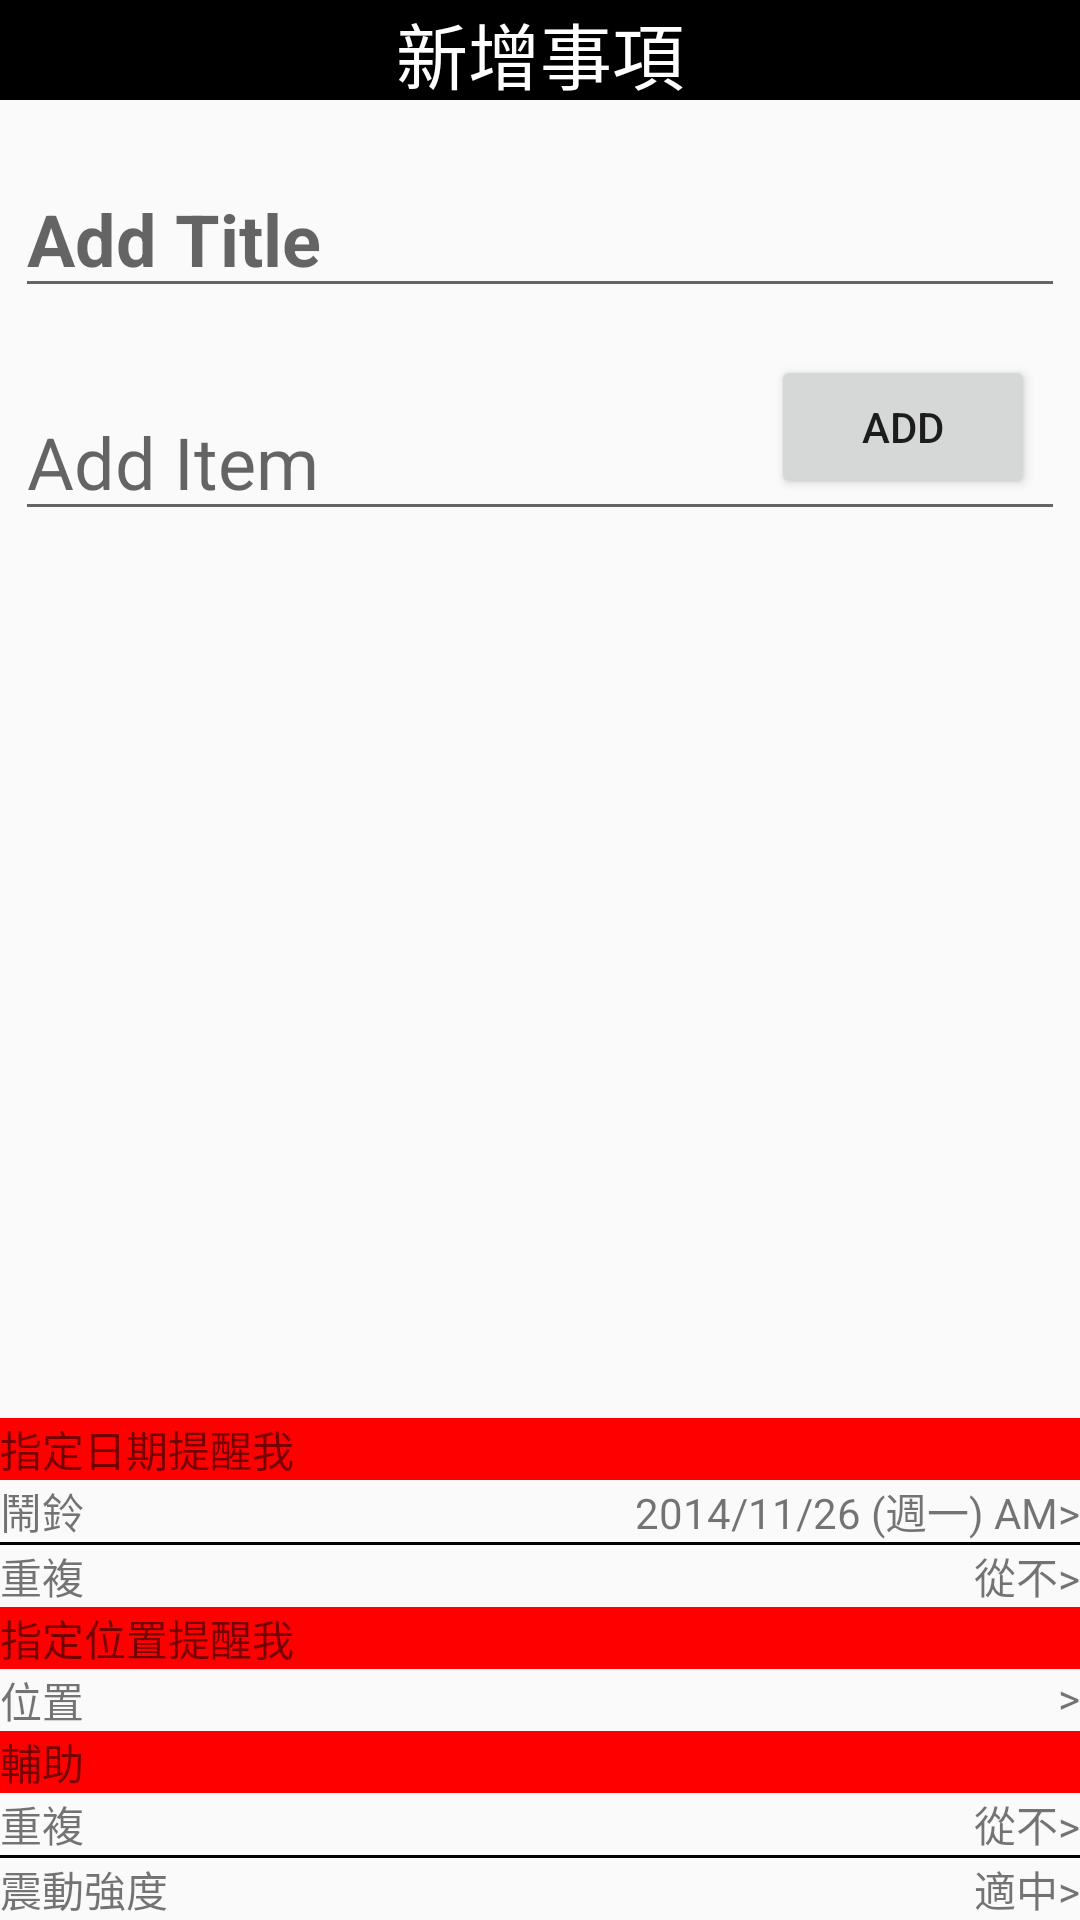

Reconstruct the res/layout file that produces this screen, plus the resources it refers to.
<!-- AndroidManifest.xml: application theme AppTheme -->
<!-- res/layout/activity_add_check.xml -->
<RelativeLayout xmlns:android="http://schemas.android.com/apk/res/android"
    xmlns:tools="http://schemas.android.com/tools"
    android:layout_width="match_parent"
    android:layout_height="match_parent"
    tools:context="com.ihy.ihearyou.reminder.AddCheckActivity">

    <TextView
        android:id="@+id/check_Title"
        android:layout_width="fill_parent"
        android:layout_height="100px"
        android:background="#FF000000"
        android:textColor="#FFFFFFFF"
        android:textSize="24sp"
        android:gravity="center"
        android:text="新增事項"/>

    <EditText
        android:id="@+id/check_Title_EditText"
        android:layout_width="fill_parent"
        android:layout_height="wrap_content"
        android:layout_below="@+id/check_Title"
        android:layout_marginTop="20dp"
        android:layout_marginLeft="5sp"
        android:layout_marginRight="5sp"
        android:textSize="24sp"
        android:textStyle="bold"
        android:hint="Add Title"
        android:singleLine="true" />

    <FrameLayout
        android:id="@+id/check_FrameLayout"
        android:layout_width="fill_parent"
        android:layout_height="wrap_content"
        android:layout_below="@+id/check_Title_EditText"
        android:padding="5dp">
        <EditText
            android:id="@+id/check_Item_EditText"
            android:layout_width="fill_parent"
            android:layout_height="wrap_content"
            android:layout_marginTop="20dp"
            android:textSize="24sp"
            android:hint="Add Item"
            android:singleLine="true"/>
        <Button
            android:id="@+id/check_Item_Btn"
            android:layout_width="wrap_content"
            android:layout_height="wrap_content"
            android:layout_marginRight="10dp"
            android:layout_gravity="right|center_vertical"
            android:text="Add"/>
    </FrameLayout>

    <TextView
        android:id="@+id/check_ItemsTextView"
        android:layout_width="fill_parent"
        android:layout_height="wrap_content"
        android:layout_below="@+id/check_FrameLayout"
        android:layout_marginLeft="5sp"
        android:layout_marginRight="5sp"
        android:textSize="16sp"/>

    <LinearLayout
        android:id="@+id/L"
        android:layout_width="fill_parent"
        android:layout_height="wrap_content"
        android:layout_alignParentBottom="true"
        android:orientation="vertical">
        <TextView
            android:layout_width="fill_parent"
            android:layout_height="wrap_content"
            android:background="#FFFF0000"
            android:text="指定日期提醒我"/>
        <RelativeLayout
            android:id="@+id/check_Alarm_RL"
            android:layout_width="fill_parent"
            android:layout_height="wrap_content"
            android:orientation="horizontal">
            <TextView
                android:layout_width="wrap_content"
                android:layout_height="wrap_content"
                android:text="鬧鈴"/>
            <TextView
                android:id="@+id/check_Alarm_TextView"
                android:layout_width="wrap_content"
                android:layout_height="wrap_content"
                android:layout_alignParentRight="true"
                android:text="2014/11/26 (週一) AM>"/>
        </RelativeLayout>
        <View
            android:layout_width="match_parent"
            android:layout_height="1dp"
            android:background="@android:color/black" />
        <RelativeLayout
            android:id="@+id/check_re_RL"
            android:layout_width="fill_parent"
            android:layout_height="wrap_content"
            android:orientation="horizontal">
            <TextView
                android:layout_width="wrap_content"
                android:layout_height="wrap_content"
                android:text="重複"/>
            <TextView
                android:id="@+id/check_re_TextView"
                android:layout_width="wrap_content"
                android:layout_height="wrap_content"
                android:layout_alignParentRight="true"
                android:text="從不>"/>
        </RelativeLayout>

        <TextView
            android:layout_width="fill_parent"
            android:layout_height="wrap_content"
            android:background="#FFFF0000"
            android:text="指定位置提醒我"/>
        <RelativeLayout
            android:layout_width="fill_parent"
            android:layout_height="wrap_content"
            android:orientation="horizontal">
            <TextView
                android:layout_width="wrap_content"
                android:layout_height="wrap_content"
                android:text="位置"/>
            <TextView
                android:layout_width="wrap_content"
                android:layout_height="wrap_content"
                android:layout_alignParentRight="true"
                android:text=">"/>
        </RelativeLayout>

        <TextView
            android:layout_width="fill_parent"
            android:layout_height="wrap_content"
            android:background="#FFFF0000"
            android:text="輔助"/>
        <RelativeLayout
            android:id="@+id/check_re_RL_Bottom"
            android:layout_width="fill_parent"
            android:layout_height="wrap_content"
            android:orientation="horizontal">
            <TextView
                android:layout_width="wrap_content"
                android:layout_height="wrap_content"
                android:text="重複"/>
            <TextView
                android:id="@+id/check_re_TextView_Bottom"
                android:layout_width="wrap_content"
                android:layout_height="wrap_content"
                android:layout_alignParentRight="true"
                android:text="從不>"/>
        </RelativeLayout>
        <View
            android:layout_width="match_parent"
            android:layout_height="1dp"
            android:background="@android:color/black" />
        <RelativeLayout
            android:id="@+id/check_Vibrate_RL"
            android:layout_width="fill_parent"
            android:layout_height="wrap_content"
            android:orientation="horizontal">
            <TextView
                android:layout_width="wrap_content"
                android:layout_height="wrap_content"
                android:text="震動強度"/>
            <TextView
                android:id="@+id/check_Vibrate_TextView"
                android:layout_width="wrap_content"
                android:layout_height="wrap_content"
                android:layout_alignParentRight="true"
                android:text="適中>"/>
        </RelativeLayout>

    </LinearLayout>



</RelativeLayout>
<!-- resources referenced by this layout -->
<resources>
  <style name="AppTheme" parent="Theme.AppCompat.Light.DarkActionBar">
          
          <item name="actionBarStyle">@style/PhotoActionBarStyle</item>
      </style>
  <style name="PhotoActionBarStyle" parent="@style/Widget.AppCompat.ActionBar">
          <item name="android:background">#ffff0000</item>
          <item name="background">@color/actionbar_color</item>
      </style>
  <color name="actionbar_color">#ff94ab32</color>
</resources>
